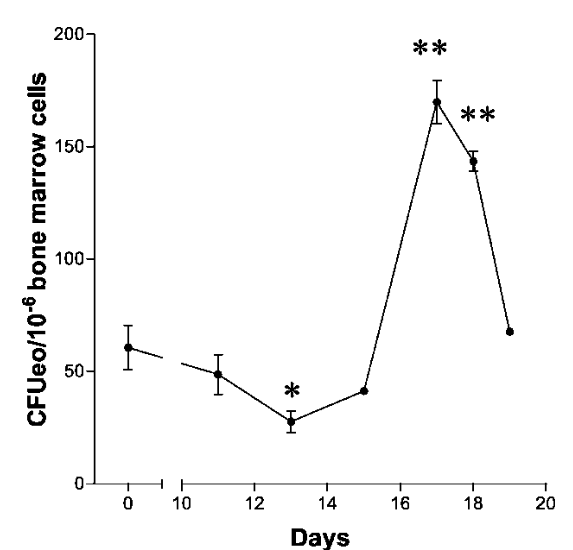

The file beside this chart, header and first rows:
Default Dataset, 
X, Y
0.01763, 60.33
11, 48.36
13, 27.57
15, 41.03
17.02, 169.6
18.01, 143.5
19.02, 67.74
